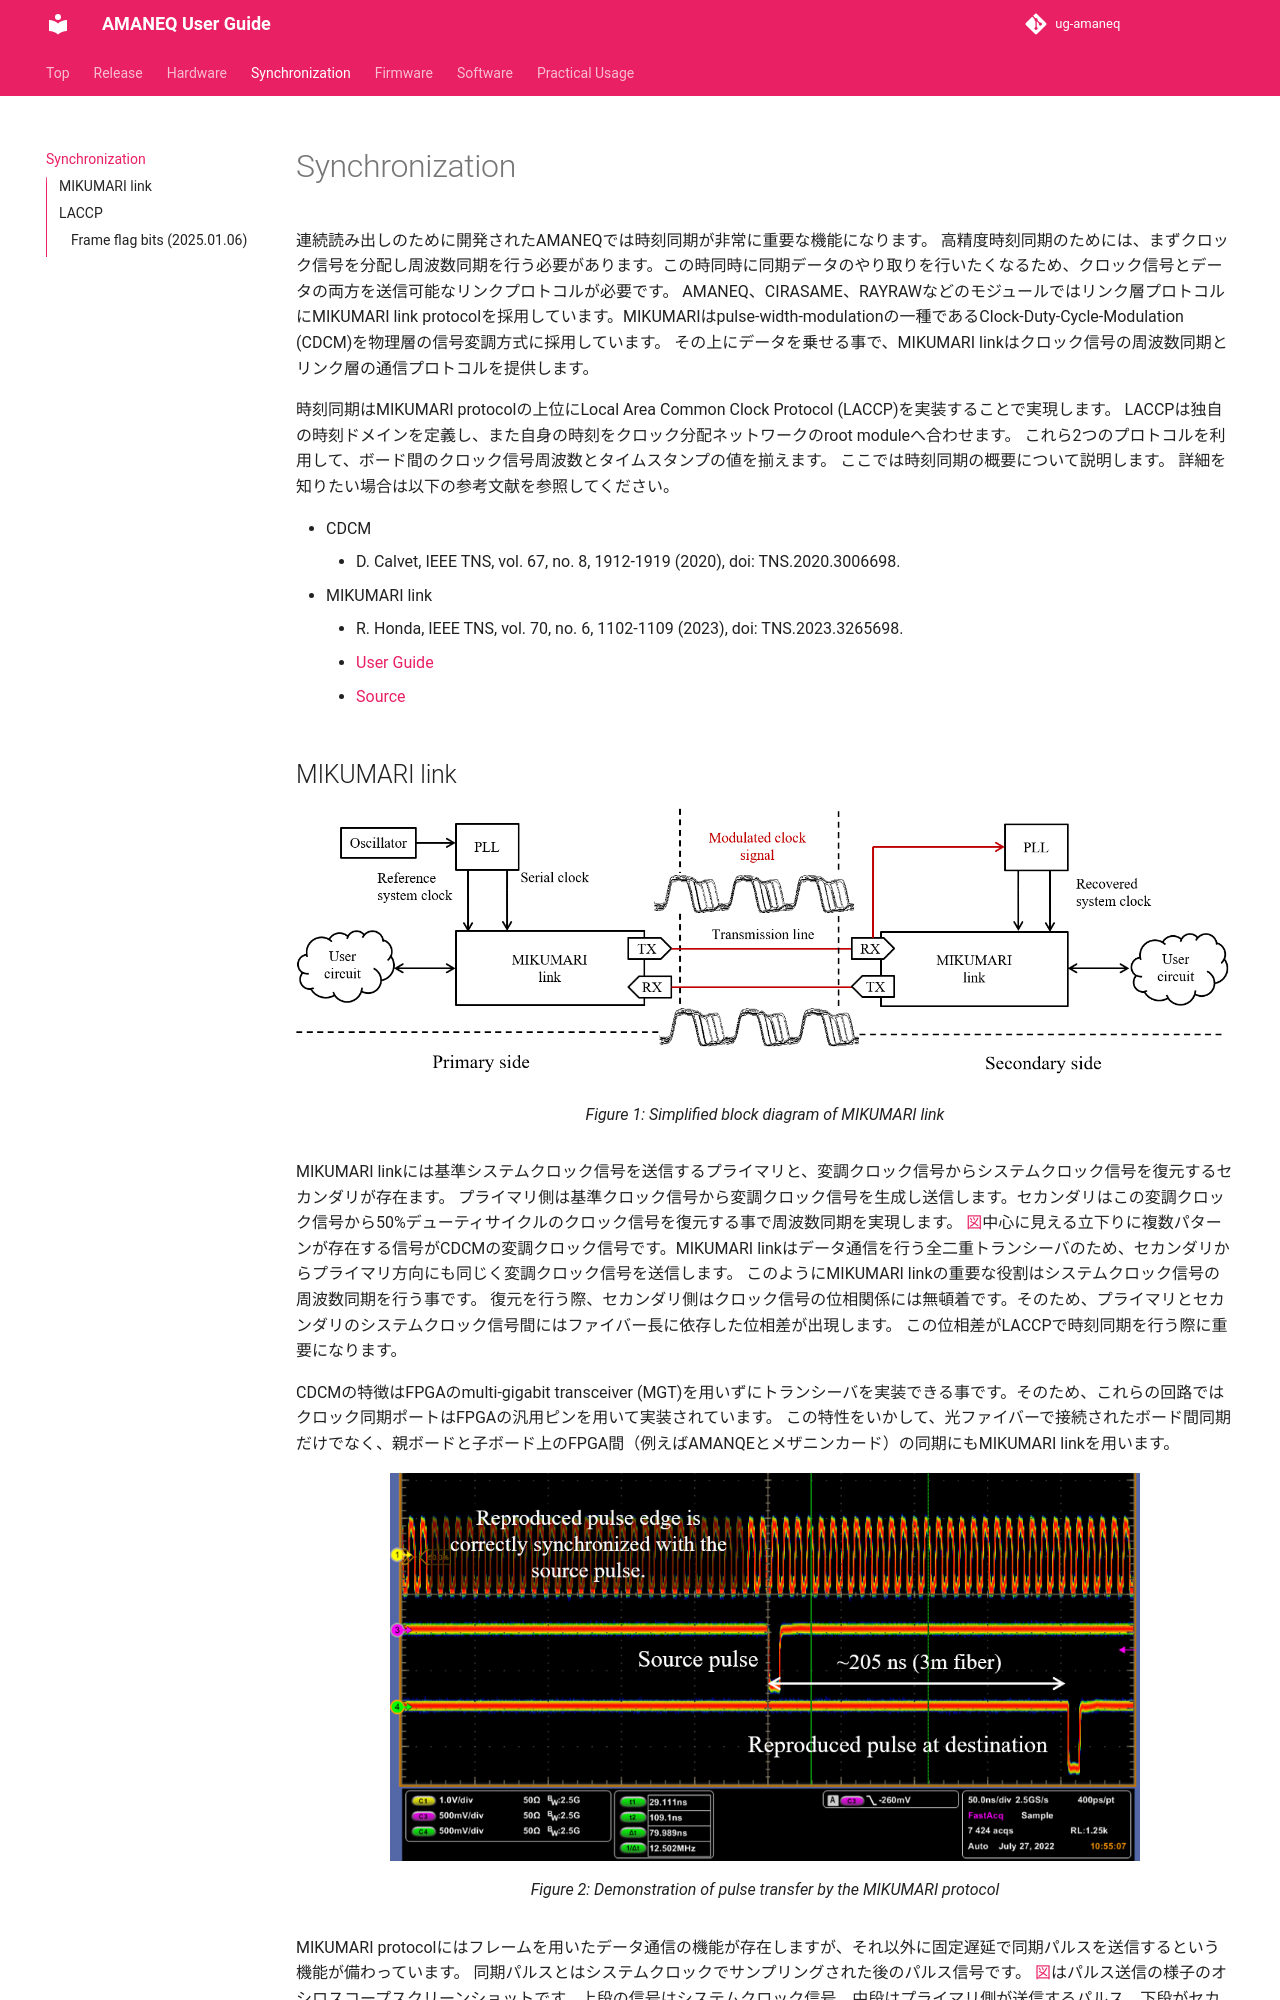

repository: RyotaroHonda/ug-amaneq · page: synchronization/sync/index.html · generator: mkdocs

# Synchronization

連続読み出しのために開発されたAMANEQでは時刻同期が非常に重要な機能になります。
高精度時刻同期のためには、まずクロック信号を分配し周波数同期を行う必要があります。この時同時に同期データのやり取りを行いたくなるため、クロック信号とデータの両方を送信可能なリンクプロトコルが必要です。
AMANEQ、CIRASAME、RAYRAWなどのモジュールではリンク層プロトコルにMIKUMARI link protocolを採用しています。MIKUMARIはpulse-width-modulationの一種であるClock-Duty-Cycle-Modulation (CDCM)を物理層の信号変調方式に採用しています。
その上にデータを乗せる事で、MIKUMARI linkはクロック信号の周波数同期とリンク層の通信プロトコルを提供します。

時刻同期はMIKUMARI protocolの上位にLocal Area Common Clock Protocol (LACCP)を実装することで実現します。
LACCPは独自の時刻ドメインを定義し、また自身の時刻をクロック分配ネットワークのroot moduleへ合わせます。
これら2つのプロトコルを利用して、ボード間のクロック信号周波数とタイムスタンプの値を揃えます。
ここでは時刻同期の概要について説明します。
詳細を知りたい場合は以下の参考文献を参照してください。

- CDCM
    - D. Calvet, IEEE TNS, vol. 67, no. 8, 1912-1919 (2020), doi: TNS.2020.3006698.
- MIKUMARI link
    - R. Honda, IEEE TNS, vol. 70, no. 6, 1102-1109 (2023), doi: TNS.2023.3265698.
    - [User Guide](https://ryotarohonda.github.io/ug-mikumari/)
    - [Source](https://github.com/RyotaroHonda/mikumari)

## MIKUMARI link

![OV-MIKU](overview-mikumari.png "Simplified block diagram of MIKUMARI link"){: #OV-MIKU width="100%"}

MIKUMARI linkには基準システムクロック信号を送信するプライマリと、変調クロック信号からシステムクロック信号を復元するセカンダリが存在ます。
プライマリ側は基準クロック信号から変調クロック信号を生成し送信します。セカンダリはこの変調クロック信号から50%デューティサイクルのクロック信号を復元する事で周波数同期を実現します。
[図](#OV-MIKU)中心に見える立下りに複数パターンが存在する信号がCDCMの変調クロック信号です。MIKUMARI linkはデータ通信を行う全二重トランシーバのため、セカンダリからプライマリ方向にも同じく変調クロック信号を送信します。
このようにMIKUMARI linkの重要な役割はシステムクロック信号の周波数同期を行う事です。
復元を行う際、セカンダリ側はクロック信号の位相関係には無頓着です。そのため、プライマリとセカンダリのシステムクロック信号間にはファイバー長に依存した位相差が出現します。
この位相差がLACCPで時刻同期を行う際に重要になります。

CDCMの特徴はFPGAのmulti-gigabit transceiver (MGT)を用いずにトランシーバを実装できる事です。そのため、これらの回路ではクロック同期ポートはFPGAの汎用ピンを用いて実装されています。
この特性をいかして、光ファイバーで接続されたボード間同期だけでなく、親ボードと子ボード上のFPGA間（例えばAMANQEとメザニンカード）の同期にもMIKUMARI linkを用います。

![PULSE-MIKU](pulse-transfer.png "Demonstration of pulse transfer by the MIKUMARI protocol"){: #PULSE-MIKU width="80%"}

MIKUMARI protocolにはフレームを用いたデータ通信の機能が存在しますが、それ以外に固定遅延で同期パルスを送信するという機能が備わっています。
同期パルスとはシステムクロックでサンプリングされた後のパルス信号です。
[図](#PULSE-MIKU)はパルス送信の様子のオシロスコープスクリーンショットです。上段の信号はシステムクロック信号、中段はプライマリ側が送信するパルス、下段がセカンダリ側で復元したパルスです。
図のロジック信号はNIMレベルロジックのため論理が反転しています。
ソースパルスと復元パルスの間で立ち上がりエッジが同期しており、固定遅延で同期パルスが送信で来ている事がわかります。
非同期パルスをこの機能を使って送信する場合、一度システムクロックでサンプリングするため、システムクロック周期でタイミングが量子化されます。
そのため、非同期入力のソースパルスと復元パルスのタイミングを比較すると、およそシステムクロック周期で分布します。
